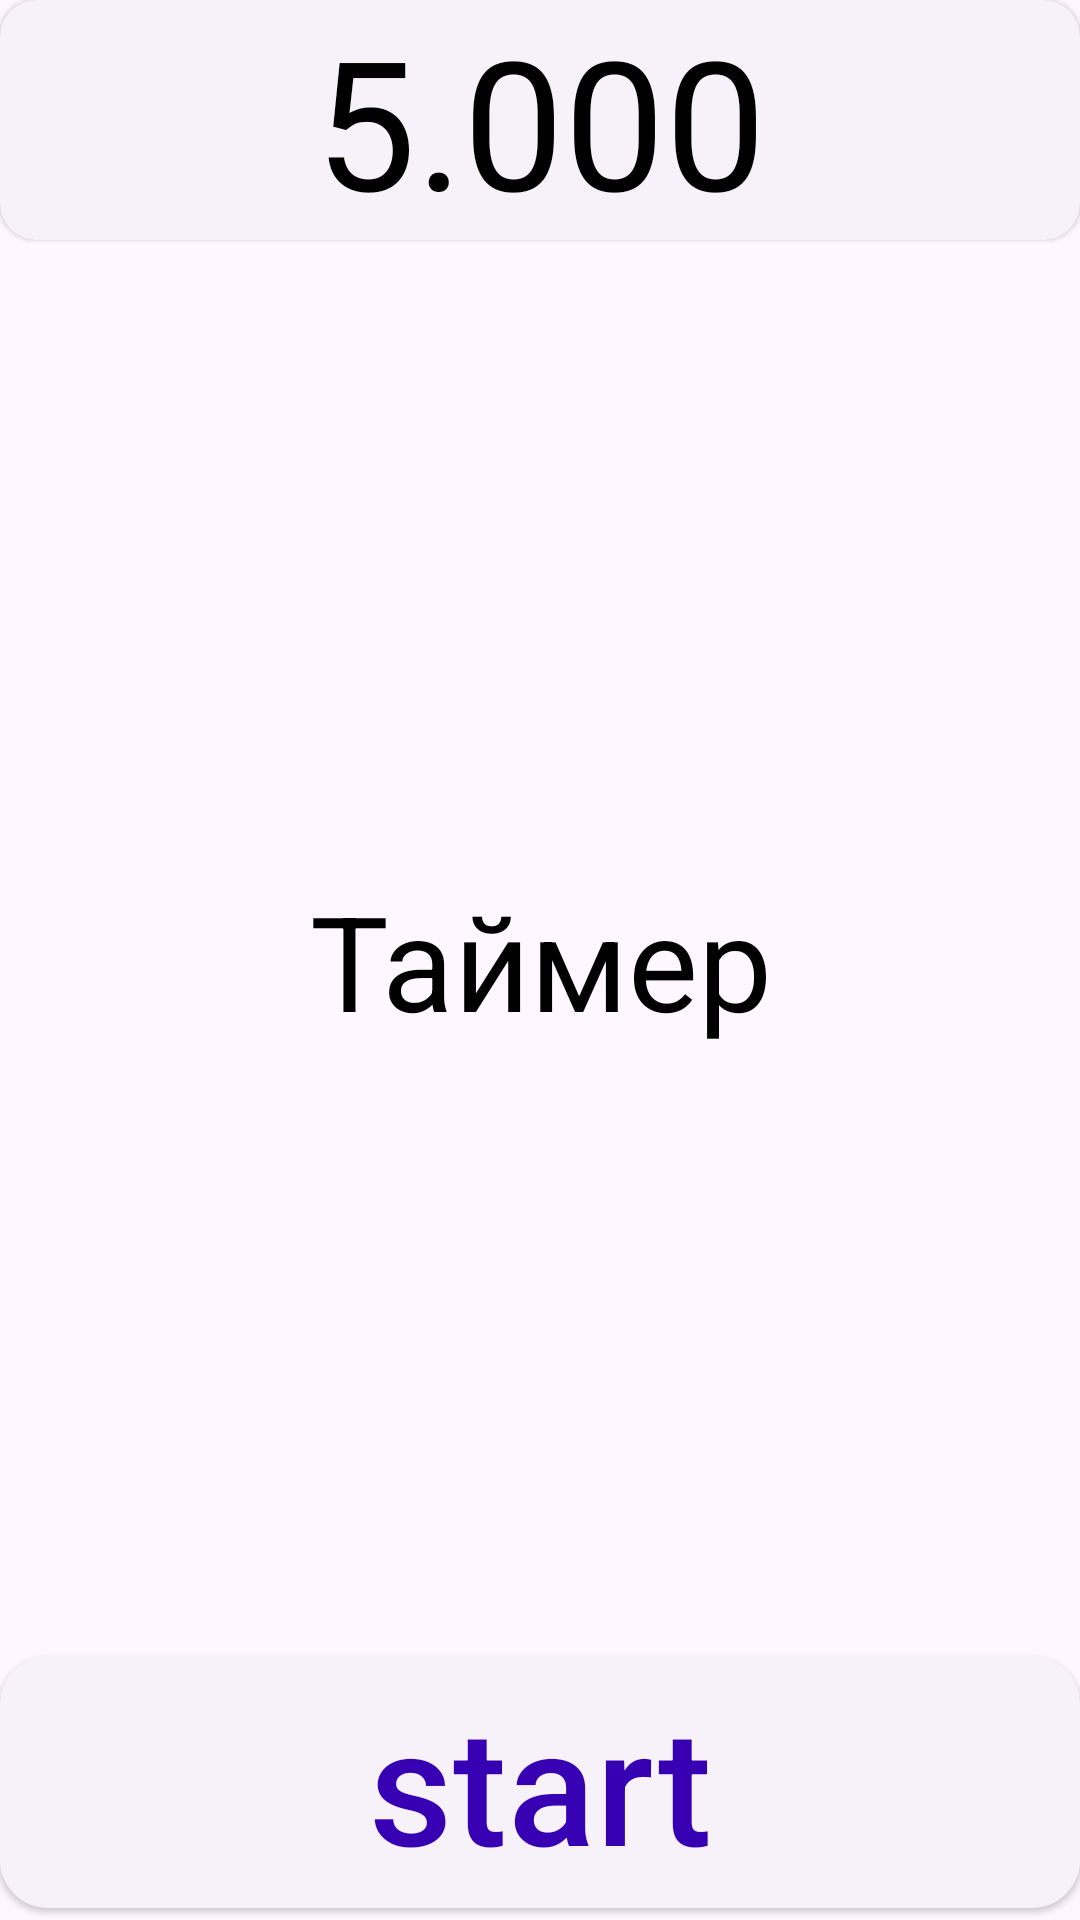

Write the Android layout XML for this screen, with the resource values it uses.
<!-- AndroidManifest.xml: application theme Theme.Duel -->
<!-- res/layout/fragment_online_timer.xml -->
<?xml version="1.0" encoding="utf-8"?>
<androidx.constraintlayout.widget.ConstraintLayout xmlns:android="http://schemas.android.com/apk/res/android"
    xmlns:tools="http://schemas.android.com/tools"
    android:layout_width="match_parent"
    android:layout_height="match_parent"
    xmlns:app="http://schemas.android.com/apk/res-auto"
    tools:context=".fragments.online.OnlineTimerFragment">

    <com.google.android.material.textview.MaterialTextView
        android:id="@+id/player_name"
        android:layout_width="match_parent"
        android:layout_height="0dp"
        android:gravity="center"
        android:text="@string/timer"
        android:textSize="@dimen/timer_player_name_text_size"
        android:clickable="false"
        app:layout_constraintBottom_toBottomOf="parent"
        app:layout_constraintEnd_toEndOf="parent"
        app:layout_constraintStart_toStartOf="parent"
        app:layout_constraintTop_toTopOf="parent" />

    <com.google.android.material.card.MaterialCardView
        style="@style/Widget.Material3.CardView.Elevated"
        android:layout_width="match_parent"
        android:layout_height="wrap_content"
        app:layout_constraintTop_toTopOf="parent">

        <com.google.android.material.textview.MaterialTextView
            android:id="@+id/timer_text"
            android:layout_width="match_parent"
            android:layout_height="wrap_content"
            android:gravity="center"
            android:text="5.000"
            android:ellipsize="end"
            android:textSize="60sp" />
    </com.google.android.material.card.MaterialCardView>

    <com.google.android.material.button.MaterialButton
        android:id="@+id/btn_start"
        style="@style/bottom_button"
        android:layout_width="match_parent"
        android:layout_height="wrap_content"
        android:text="start"
        android:maxLines="1"
        android:ellipsize="middle"
        app:cornerRadius="16dp"
        app:layout_constraintBottom_toBottomOf="parent"
        app:layout_constraintEnd_toEndOf="parent"
        app:layout_constraintStart_toStartOf="parent" />

</androidx.constraintlayout.widget.ConstraintLayout>
<!-- resources referenced by this layout -->
<resources>
  <dimen name="timer_player_name_text_size">44sp</dimen>
  <string name="timer">Таймер</string>
  <style name="bottom_button" parent="Widget.Material3.Button.ElevatedButton">
          <item name="android:textSize">54sp</item>
          <item name="android:gravity">center</item>
      </style>
  <style name="Theme.Duel" parent="Theme.Material3.DayNight">
          
          <item name="colorPrimary">@color/purple_700</item>
          <item name="colorPrimaryVariant">@color/purple_500</item>
          <item name="colorOnPrimary">@color/white</item>
          
          <item name="colorSecondary">@color/teal_200</item>
          <item name="colorSecondaryVariant">@color/teal_700</item>
          <item name="colorOnSecondary">@color/black</item>
          <item name="android:textColor">@color/black</item>
          
          <item name="android:statusBarColor" tools:targetApi="l">?attr/colorPrimaryVariant</item>
          
      </style>
  <color name="purple_700">#FF3700B3</color>
  <color name="purple_500">#FF6200EE</color>
  <color name="white">#FFFFFFFF</color>
  <color name="teal_200">#FF03DAC5</color>
  <color name="teal_700">#FF018786</color>
  <color name="black">#FF000000</color>
</resources>
